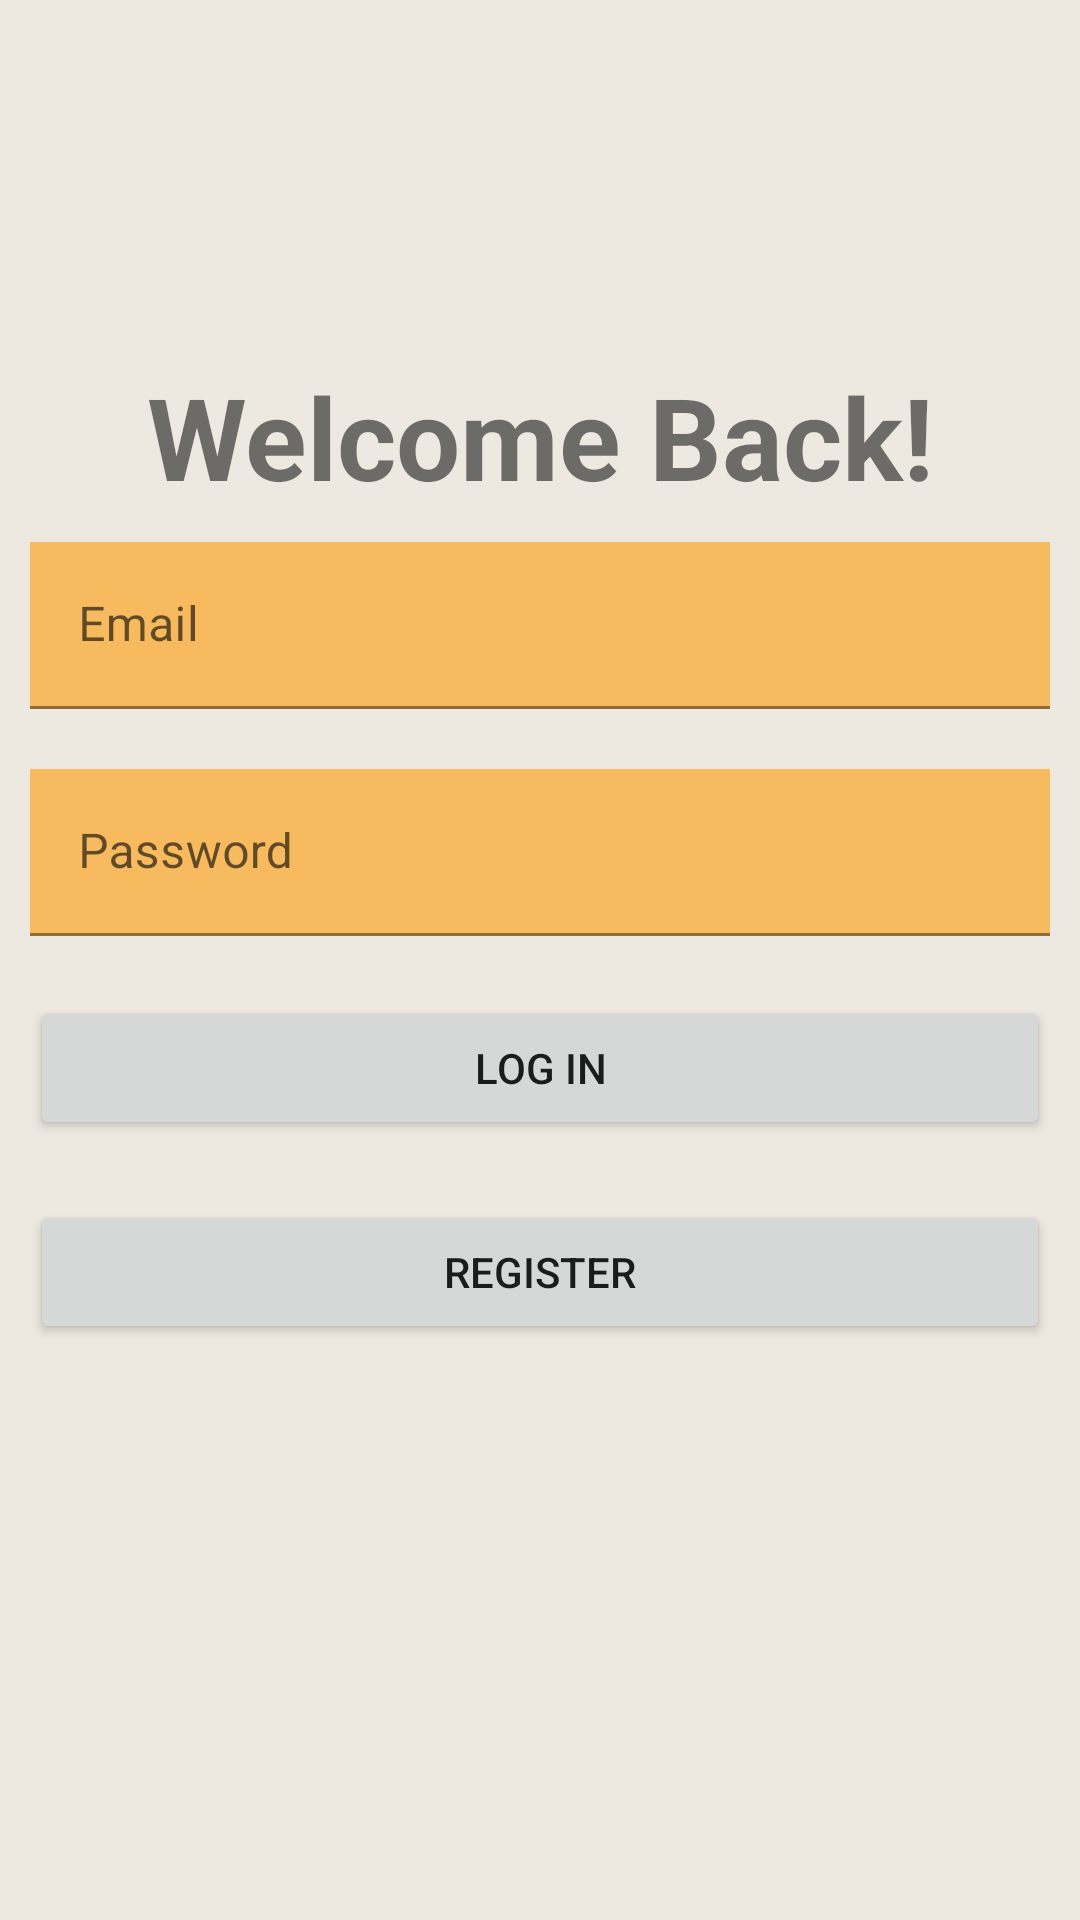

This screen was rendered from an Android layout file. Write that file and the resources it references.
<!-- AndroidManifest.xml: application theme Theme.IUproject -->
<!-- res/layout/fragment_log_in.xml -->
<?xml version="1.0" encoding="utf-8"?>
<LinearLayout xmlns:android="http://schemas.android.com/apk/res/android"
    xmlns:app="http://schemas.android.com/apk/res-auto"
    android:layout_width="match_parent"
    android:layout_height="match_parent"
    android:orientation="vertical"
    android:background="@color/fons"
    >

    <ImageView

        android:id="@+id/image"
        android:layout_width="120dp"
        android:layout_height="120dp"
        android:src="@drawable/basketball_spin"
        >

    </ImageView>
    <TextView
        android:layout_width="match_parent"
        android:layout_height="wrap_content"
        android:text="Welcome Back!"
        android:fontFamily="sans-serif"
        android:textFontWeight="700"
        android:textSize="38sp"
        android:textAlignment="center"
        />

    <com.google.android.material.textfield.TextInputLayout
        android:id="@+id/email"
        android:layout_width="match_parent"
        android:layout_height="wrap_content"
        android:hint="Email"
        android:textSize="22sp"
        android:layout_margin="10dp"
        android:background="@color/orange">

        <com.google.android.material.textfield.TextInputEditText
            android:layout_width="match_parent"
            android:layout_height="wrap_content"
            android:background="@color/orange"
            />

    </com.google.android.material.textfield.TextInputLayout>
    <com.google.android.material.textfield.TextInputLayout
        android:id="@+id/password"
        android:layout_width="match_parent"
        android:layout_height="wrap_content"
        android:hint="Password"
        android:textSize="22sp"
        android:layout_margin="10dp"
        android:background="@color/orange">

        <com.google.android.material.textfield.TextInputEditText
            android:layout_width="match_parent"
            android:layout_height="wrap_content"
            android:background="@color/orange"
            />

    </com.google.android.material.textfield.TextInputLayout>
    <Button
        android:layout_width="match_parent"
        android:layout_height="wrap_content"
        android:text="Log IN"
        android:layout_margin="10dp"
        android:layout_marginHorizontal="20dp"
        />
    <Button
        android:layout_width="match_parent"
        android:layout_height="wrap_content"
        android:text="Register"
        android:layout_margin="10dp"
        android:layout_marginHorizontal="20dp"
        />

</LinearLayout>
<!-- resources referenced by this layout -->
<resources>
  <color name="fons">#EDE9E0</color>
  <color name="orange">#F7BA5F</color>
  <style name="Theme.IUproject" parent="Theme.MaterialComponents.DayNight.DarkActionBar">
          
          <item name="colorPrimary">@color/dark_orange</item>
          <item name="colorPrimaryVariant">@color/purple_700</item>
          <item name="colorOnPrimary">@color/white</item>
          
          <item name="colorSecondary">@color/teal_200</item>
          <item name="colorSecondaryVariant">@color/teal_700</item>
          <item name="colorOnSecondary">@color/black</item>
          
          <item name="android:statusBarColor" tools:targetApi="l">?attr/colorPrimaryVariant</item>
          
      </style>
  <color name="dark_orange">#AE6613</color>
  <color name="purple_700">#FF3700B3</color>
  <color name="white">#FFFFFFFF</color>
  <color name="teal_200">#FF03DAC5</color>
  <color name="teal_700">#009E9C</color>
  <color name="black">#FF000000</color>
</resources>
